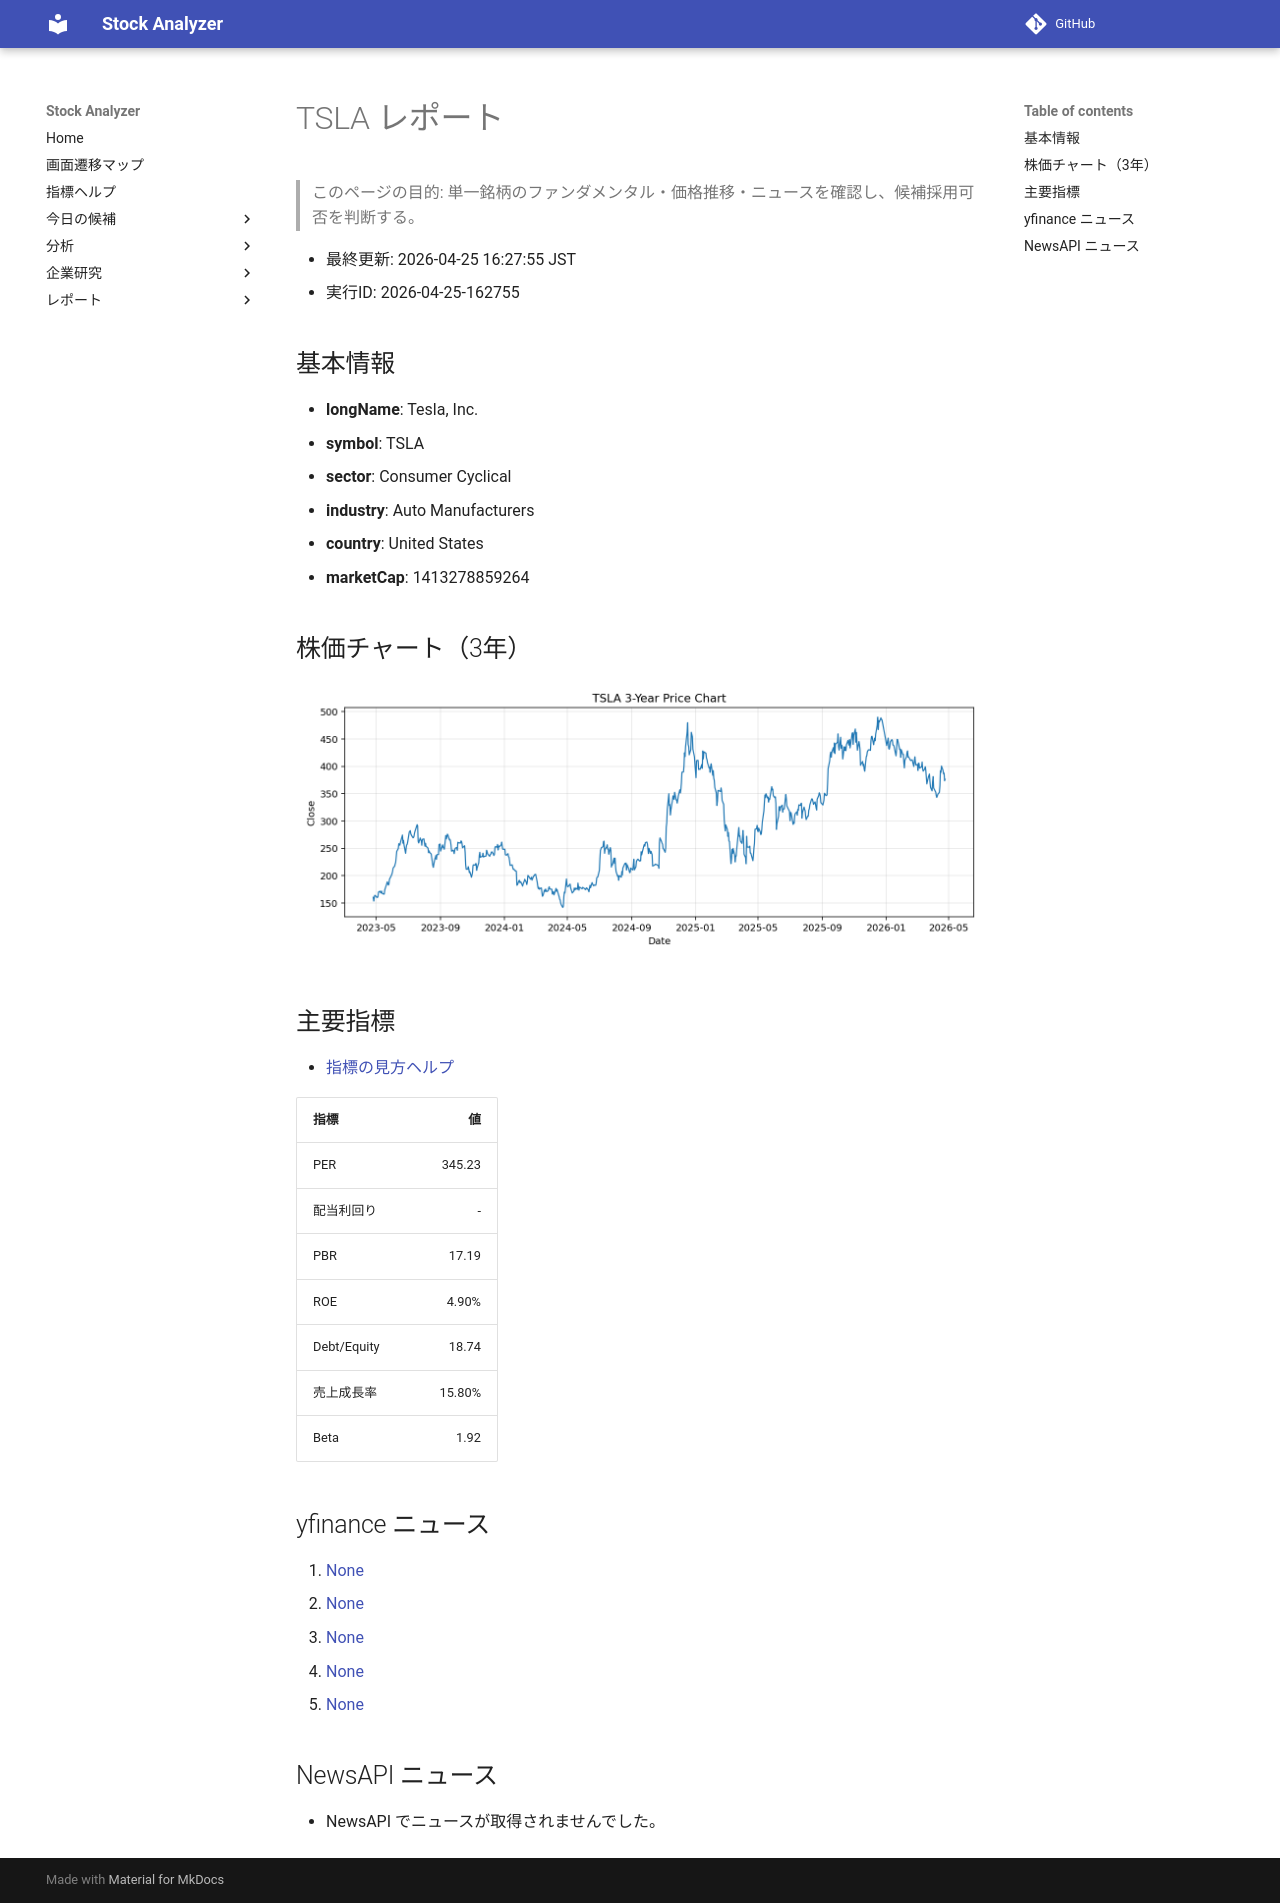

repository: Yumi-note/Making-APP · page: reports/2026-04-25/162755/TSLA/index.html · generator: mkdocs

# TSLA レポート

> このページの目的: 単一銘柄のファンダメンタル・価格推移・ニュースを確認し、候補採用可否を判断する。

- 最終更新: 2026-04-25 16:27:55 JST
- 実行ID: 2026-04-25-162755

## 基本情報

- **longName**: Tesla, Inc.
- **symbol**: TSLA
- **sector**: Consumer Cyclical
- **industry**: Auto Manufacturers
- **country**: United States
- **marketCap**: 1413278859264

## 株価チャート（3年）

![TSLA 3-year price chart](TSLA_3y.png)

## 主要指標

- [指標の見方ヘルプ](../../../../indicators.md)

| 指標 | 値 |
|---|---:|
| PER | 345.23 |
| 配当利回り | - |
| PBR | 17.19 |
| ROE | 4.90% |
| Debt/Equity | 18.74 |
| 売上成長率 | 15.80% |
| Beta | 1.92 |

## yfinance ニュース

1. [None](None)
2. [None](None)
3. [None](None)
4. [None](None)
5. [None](None)

## NewsAPI ニュース

- NewsAPI でニュースが取得されませんでした。
